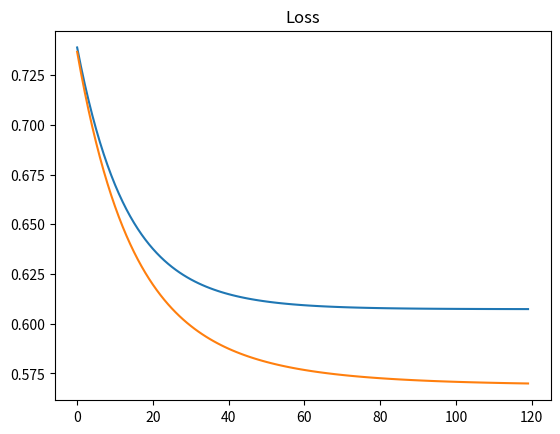
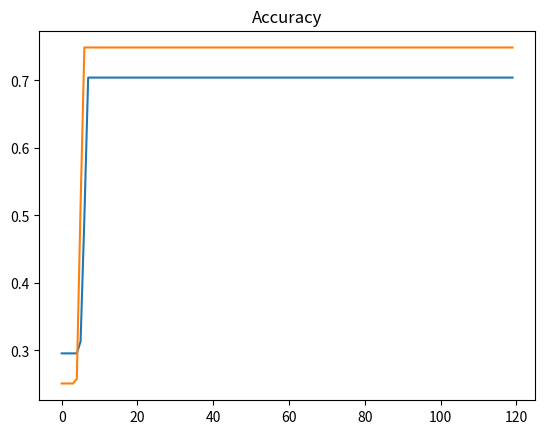
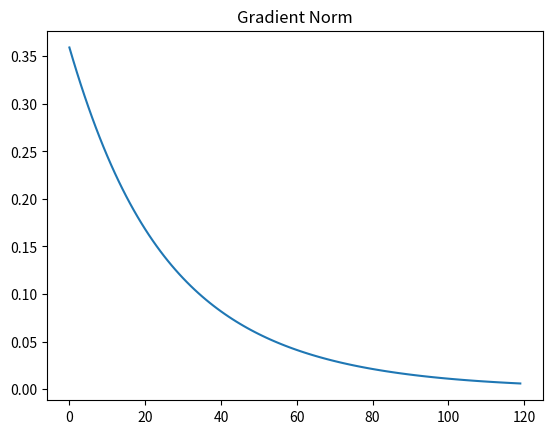
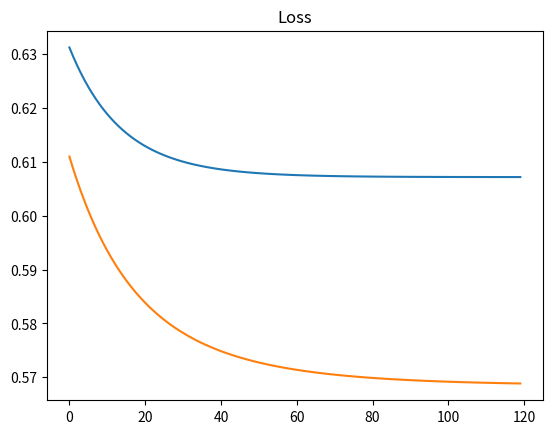
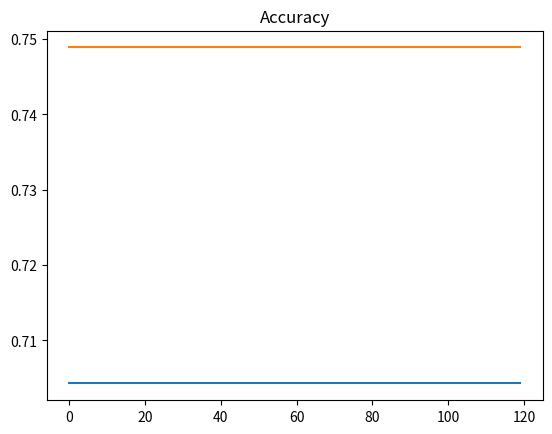
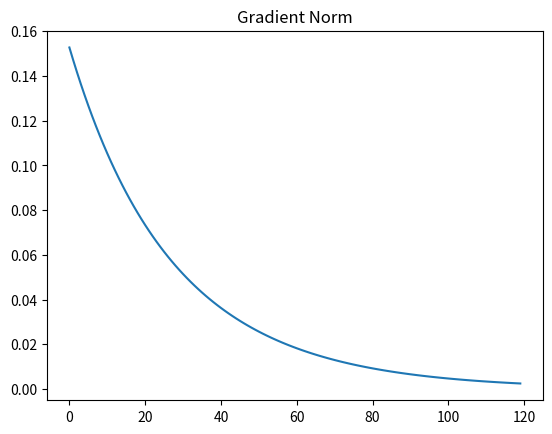

Write the Python code that produced these figures, in order.
# -*- coding: utf-8 -*-
"""Task Lab 7 a.ipynb

Automatically generated by Colab.

Original file is located at
    https://colab.research.google.com/drive/1k83-EY_AEnopbj9vzpSIOwB-NpVcXFCm
"""

import numpy as np
import matplotlib.pyplot as plt

np.random.seed(42)

N = 3000

x1 = np.random.uniform(-2, 2, N)
x2 = np.random.uniform(-2, 2, N)

X = np.column_stack((x1, x2))
y = (x1**2 + x2**2 > 1.5).astype(int).reshape(-1,1)

indices = np.random.permutation(N)
X = X[indices]
y = y[indices]

train_end = int(0.7 * N)
val_end = int(0.85 * N)

X_train = X[:train_end]
y_train = y[:train_end]

X_val = X[train_end:val_end]
y_val = y[train_end:val_end]

X_test = X[val_end:]
y_test = y[val_end:]

print(X_train.shape, X_val.shape, X_test.shape)

def sigmoid(z):
    return 1 / (1 + np.exp(-z))

def relu(z):
    return np.maximum(0, z)

def d_sigmoid(a):
    return a * (1 - a)

def d_relu(z):
    return (z > 0).astype(float)

def init_network(layers):
    params = {}
    for l in range(1, len(layers)):
        params["W"+str(l)] = np.random.randn(layers[l-1], layers[l]) * 0.1
        params["b"+str(l)] = np.zeros((1, layers[l]))
    return params

def forward(X, params, activation):
    cache = {}
    A = X
    L = len(params)//2

    for l in range(1, L):
        Z = A @ params["W"+str(l)] + params["b"+str(l)]

        if activation == "sigmoid":
            A = sigmoid(Z)
        else:
            A = relu(Z)

        cache["A"+str(l)] = A
        cache["Z"+str(l)] = Z

    ZL = A @ params["W"+str(L)] + params["b"+str(L)]
    AL = sigmoid(ZL)

    cache["A"+str(L)] = AL
    cache["Z"+str(L)] = ZL

    return AL, cache

def compute_loss(y_hat, y):
    y_hat = np.clip(y_hat, 1e-8, 1-1e-8)
    return -np.mean(y*np.log(y_hat) + (1-y)*np.log(1-y_hat))

def compute_accuracy(y_hat, y):
    y_pred = (y_hat >= 0.5).astype(int)
    return np.mean(y_pred == y)

def backward(X, y, params, cache, activation):
    grads = {}
    m = X.shape[0]
    L = len(params)//2

    dZ = cache["A"+str(L)] - y

    for l in reversed(range(1, L+1)):

        if l == 1:
            A_prev = X
        else:
            A_prev = cache["A"+str(l-1)]

        grads["dW"+str(l)] = (A_prev.T @ dZ) / m
        grads["db"+str(l)] = np.sum(dZ, axis=0, keepdims=True) / m

        if l > 1:
            dA_prev = dZ @ params["W"+str(l)].T

            if activation == "sigmoid":
                dZ = dA_prev * d_sigmoid(cache["A"+str(l-1)])
            else:
                dZ = dA_prev * d_relu(cache["Z"+str(l-1)])

    return grads

def update_sgd(params, grads, lr):
    for key in params:
        params[key] -= lr * grads["d"+key]
    return params


def update_momentum(params, grads, velocity, lr, beta=0.9):
    for key in params:
        velocity[key] = beta * velocity[key] + lr * grads["d"+key]
        params[key] -= velocity[key]
    return params, velocity

def train(layers, activation="relu", optimizer="sgd", epochs=120, lr=0.05):

    params = init_network(layers)
    L = len(layers)-1

    velocity = {}
    if optimizer == "momentum":
        for key in params:
            velocity[key] = np.zeros_like(params[key])

    train_loss_list = []
    val_loss_list = []
    train_acc_list = []
    val_acc_list = []
    grad_norm_list = []

    for epoch in range(epochs):

        y_hat, cache = forward(X_train, params, activation)

        loss = compute_loss(y_hat, y_train)
        acc = compute_accuracy(y_hat, y_train)

        grads = backward(X_train, y_train, params, cache, activation)

        grad_norm = 0
        for l in range(1, L+1):
            grad_norm += np.sum(grads["dW"+str(l)]**2)
        grad_norm = np.sqrt(grad_norm)

        if optimizer == "sgd":
            params = update_sgd(params, grads, lr)
        else:
            params, velocity = update_momentum(params, grads, velocity, lr)

        val_hat, _ = forward(X_val, params, activation)
        val_loss = compute_loss(val_hat, y_val)
        val_acc = compute_accuracy(val_hat, y_val)

        train_loss_list.append(loss)
        val_loss_list.append(val_loss)
        train_acc_list.append(acc)
        val_acc_list.append(val_acc)
        grad_norm_list.append(grad_norm)

    test_hat, _ = forward(X_test, params, activation)

    print("Train Acc:", train_acc_list[-1])
    print("Val Acc:", val_acc_list[-1])
    print("Test Acc:", compute_accuracy(test_hat, y_test))
    print("Train Loss:", train_loss_list[-1])
    print("Val Loss:", val_loss_list[-1])
    print("Test Loss:", compute_loss(test_hat, y_test))

    plt.figure()
    plt.plot(train_loss_list)
    plt.plot(val_loss_list)
    plt.title("Loss")
    plt.show()

    plt.figure()
    plt.plot(train_acc_list)
    plt.plot(val_acc_list)
    plt.title("Accuracy")
    plt.show()

    plt.figure()
    plt.plot(grad_norm_list)
    plt.title("Gradient Norm")
    plt.show()

    return params

layers_2 = [2, 8, 1]
train(layers_2, activation="sigmoid", optimizer="sgd")

layers_10 = [2] + [8]*9 + [1]
train(layers_10, activation="sigmoid", optimizer="sgd")
